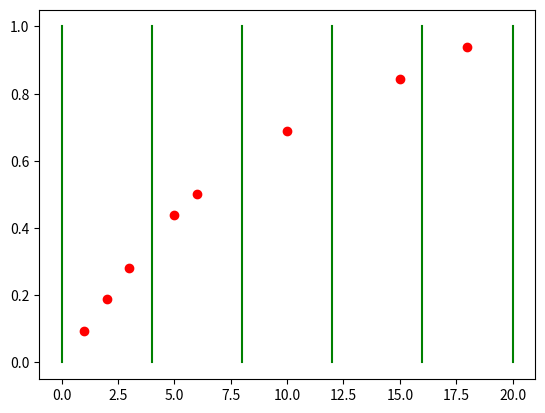

Python code for this plot: (Note: this script raises an exception after producing the figure.)
import matplotlib.pyplot as plt

x_ori = [1, 2, 3, 5, 6, 10, 15, 18]
y1 = [1, 2, 3, 4, 5, 6, 7, 8]
y2 = [0.75, 1.5, 2.25, 3.5, 4.0, 5.5, 6.75, 7.5]

for i in range(8):
    y1[i] = float(y1[i])/8
    y2[i] = float(y2[i])/8

#plt.scatter(x_ori, y1, c = 'b')
plt.scatter(x_ori, y2, c = 'r')

for i in range(6):
    x = [4*i, 4*i]
    y = [0, 1]
    plt.plot(x, y, 'g')

class point:
    def __init__(self, X, Y1, Y2):
        self.x = X
        self.y1 = Y1
        self.y2 = Y2

point_list = []
for i in range(8):
    p = point(x_ori[i], y1[i], y2[i])
    point_list.append(p)
point_list = sorted(point_list, cmp=lambda a, b: cmp(a.x, b.x))

x_ori = []
y1 = []
y2 = []
for i in range(8):
    x_ori.append(point_list[i].x)
    y1.append(point_list[i].y1)
    y2.append(point_list[i].y2)

#plt.plot(x_ori, y1, 'b')
plt.plot(x_ori, y2, 'r')

plt.show()